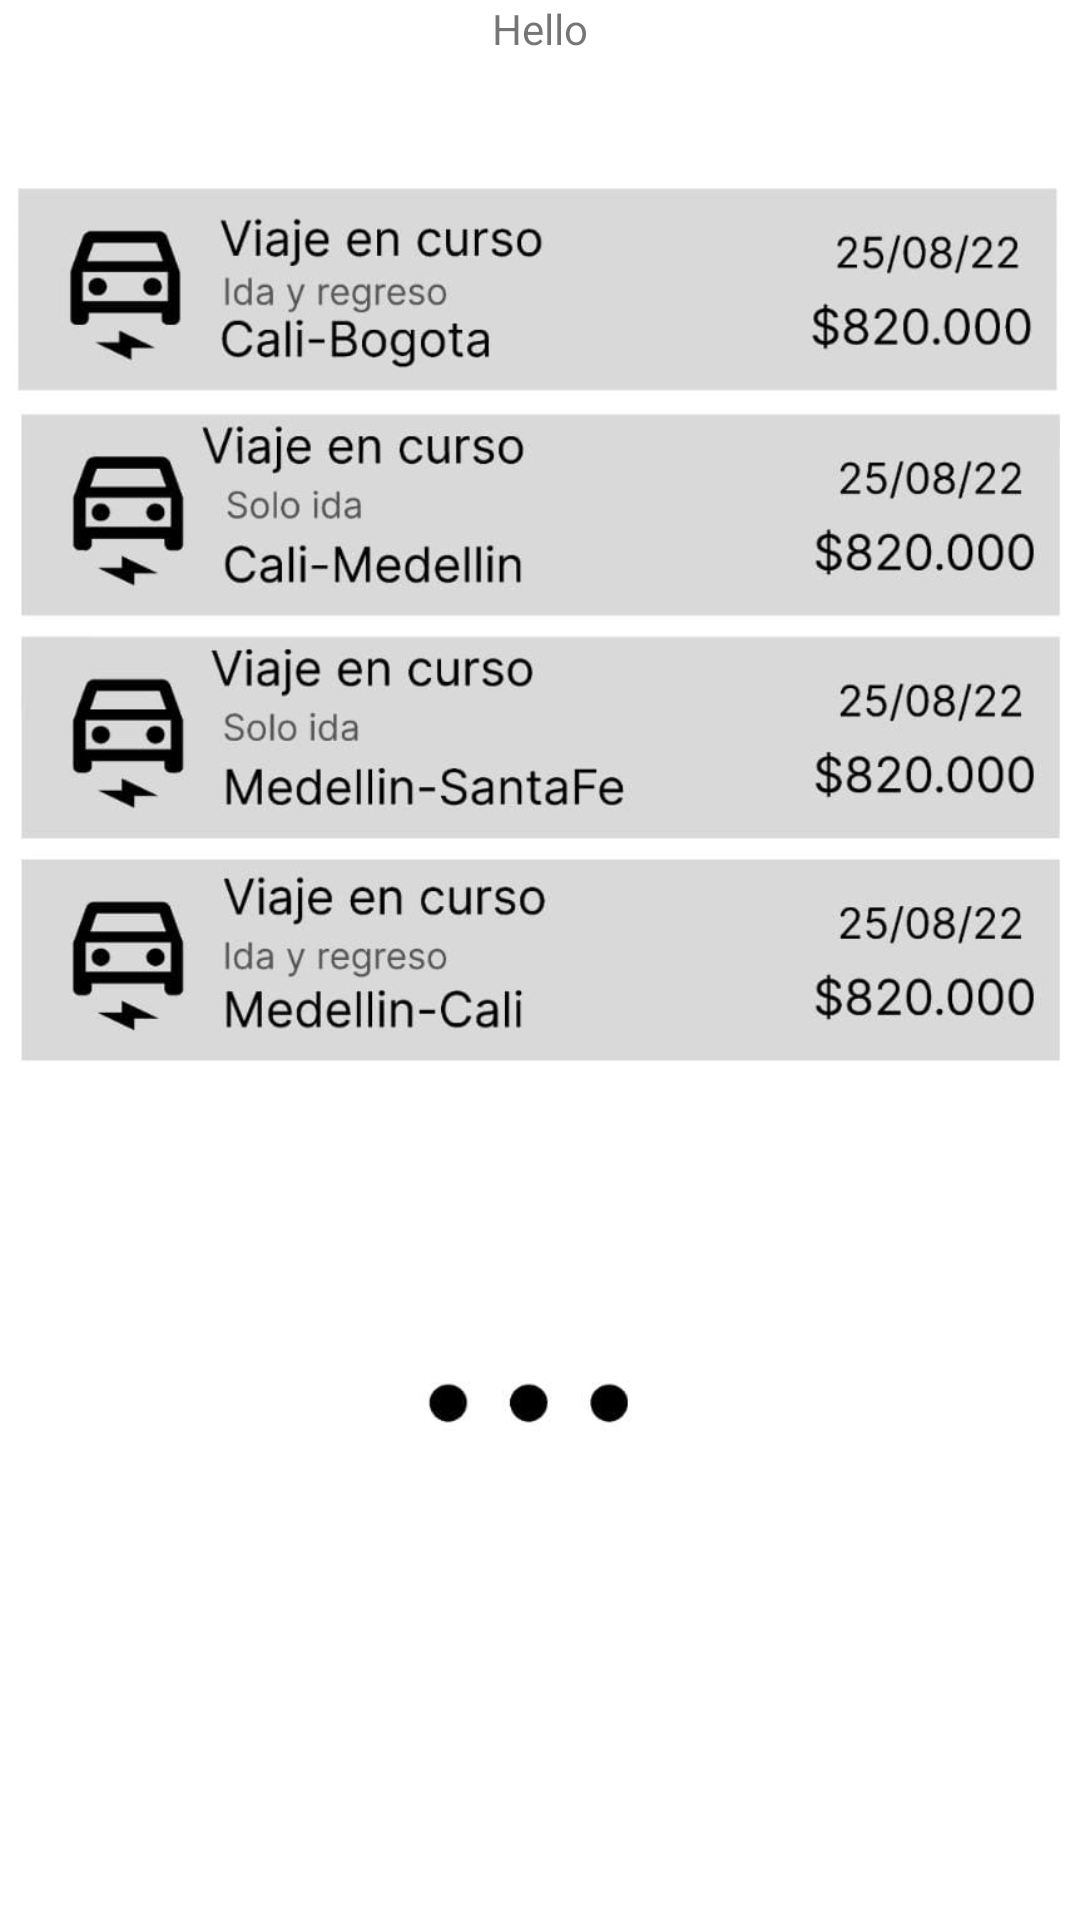

Here is an Android app screen rendered from its layout file. Give the layout XML and the strings, colors and styles it references.
<!-- AndroidManifest.xml: application theme Theme.TrukcManager -->
<!-- res/layout/fragment_viajes.xml -->
<?xml version="1.0" encoding="utf-8"?>
<androidx.constraintlayout.widget.ConstraintLayout xmlns:android="http://schemas.android.com/apk/res/android"
    xmlns:app="http://schemas.android.com/apk/res-auto"
    xmlns:tools="http://schemas.android.com/tools"
    android:layout_width="match_parent"
    android:layout_height="match_parent"
    tools:context=".ui.Viajes.ViajesFragment">

    <TextView
        android:id="@+id/text_present"
        android:layout_width="wrap_content"
        android:layout_height="wrap_content"
        android:text="Hello"
        app:layout_constraintEnd_toEndOf="parent"
        app:layout_constraintStart_toStartOf="parent"
        app:layout_constraintTop_toTopOf="parent" />

    <ImageView
        android:id="@+id/imageView6"
        android:layout_width="wrap_content"
        android:layout_height="wrap_content"
        android:src="@drawable/imagen_viajes_r"
        app:layout_constraintBottom_toBottomOf="parent"
        app:layout_constraintEnd_toEndOf="parent"
        app:layout_constraintStart_toStartOf="parent"
        app:layout_constraintTop_toTopOf="parent" />

</androidx.constraintlayout.widget.ConstraintLayout>
<!-- resources referenced by this layout -->
<resources>
  <!-- drawable imagen_viajes_r: jpeg bitmap (drawable, 60133 bytes) -->
  <style name="Theme.TrukcManager" parent="Theme.MaterialComponents.DayNight.DarkActionBar">
          
          <item name="colorPrimary">@color/accent_1</item>
          <item name="colorPrimaryVariant">@color/primary_1</item>
          <item name="colorOnPrimary">@color/primary_dark_1</item>
          
          <item name="colorSecondary">@color/accent_1</item>
          <item name="colorSecondaryVariant">@color/primary_text</item>
          <item name="colorOnSecondary">@color/secondary_text</item>
          
          <item name="android:statusBarColor" tools:targetApi="l">?attr/colorPrimaryVariant</item>
          
      </style>
</resources>
